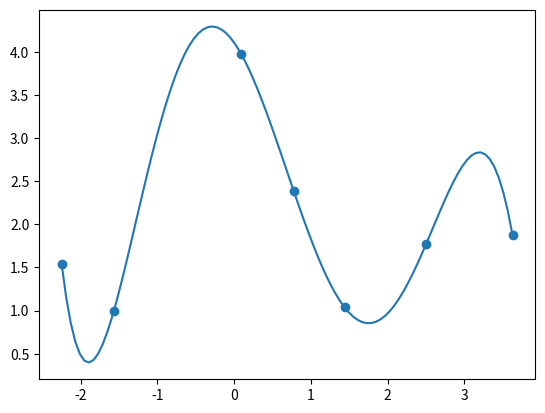

Write Python code to recreate this figure.
import numpy as np

def dif_div(x, y):
    num = len(x)
    Y = [yi for yi in y]
    coefs = [y[0]]
    for j in range(num -1):
        for i in range(num - 1 - j):
            numerador = Y[i + 1] - Y[i]
            denominador = x[i + 1 + j] - x[i]
            div = numerador / denominador
            Y[i] = div
        coefs.append(Y[0])
    return coefs

def poly(t, x, coefs):
    val = 0
    num = len(coefs)
    for i in range(num):
        prod = 1
        for j in range(i):
            prod *= (t - x[j])
        val += coefs[i] * prod
    return val

def build_func(x, coefs):
    def temp(t):
        return poly(t, x, coefs)
    return temp


if __name__ == '__main__':

    #ex
    # x = [-2.778, -1.221, -0.665, 0.792, 2.182, 2.962, 4.285]
    # y = [1.931, 1.275, 2.726, 2.333, 1.47, 1.984, 1.272]

    # coefs = dif_div(x, y)

    # #polinomio interpolador da lista de pontos
    # p = build_func(x, coefs)

    # print(coefs)

    # print(p(1), p(3), p(3), p(4))
    # print(f'{p(0.97244)}')


    # Usando Função
    # x = [0.537, 1.492 , 2.77]
    x = [-2.249, -1.568, 0.093, 0.774, 1.439, 2.499, 3.627]
    y = []

    def f(x):
        # return np.cos(np.sin(np.log(x**2)))
        return pow(np.cos(x),3)+2*pow(np.cos(x),2)+1 

    for i in x:
        y.append(f(i))

    coefs = dif_div(x, y)
    p = build_func(x, coefs)
    print(coefs)



    #visu
    import matplotlib.pyplot as plt

    t = np.linspace(min(x), max(x), 100)
    pt = [p(ti) for ti in t]

    plt.scatter(x, y)
    plt.plot(t, pt)

    plt.savefig('dif_div.png')